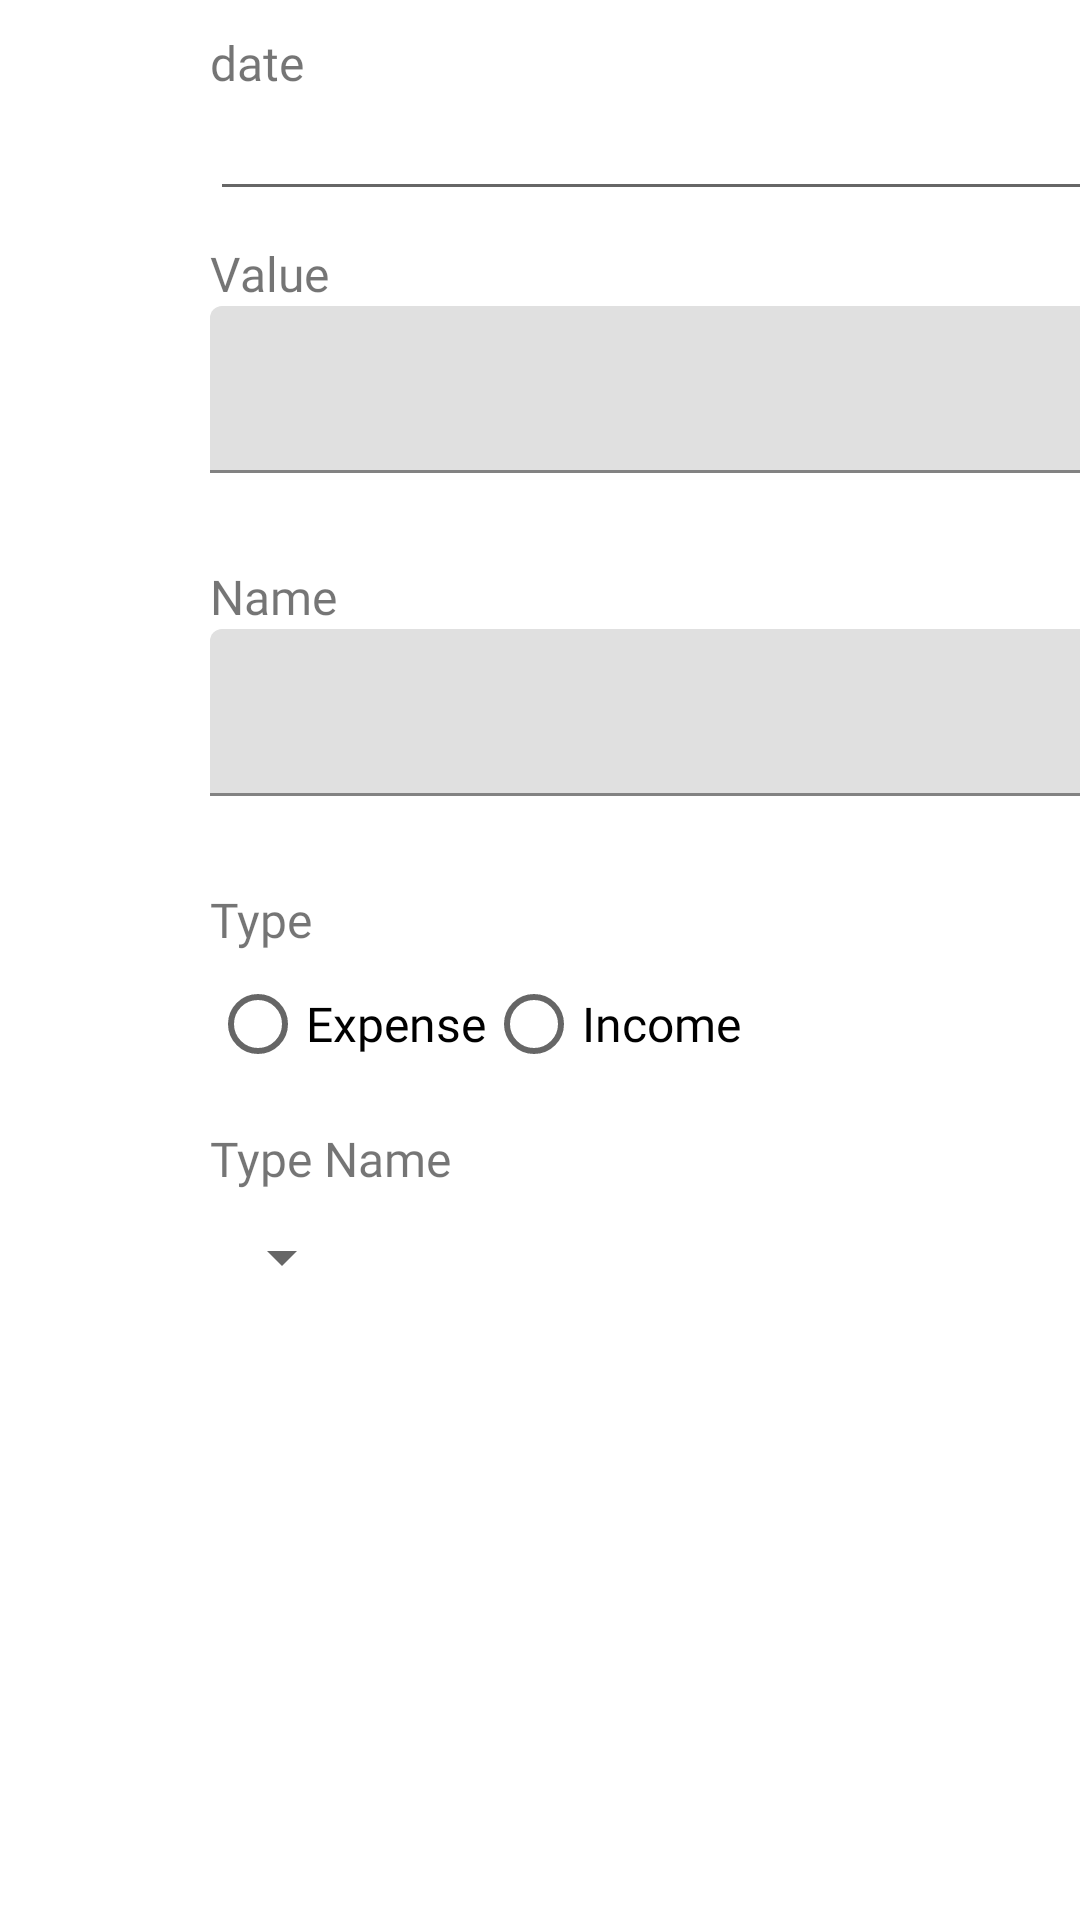

Android layout source for this screen:
<!-- AndroidManifest.xml: application theme AppTheme -->
<!-- res/layout/activity_add_edit_transaction.xml -->
<?xml version="1.0" encoding="utf-8"?>
<androidx.constraintlayout.widget.ConstraintLayout xmlns:android="http://schemas.android.com/apk/res/android"
    xmlns:app="http://schemas.android.com/apk/res-auto"
    xmlns:tools="http://schemas.android.com/tools"
    android:id="@+id/linearLayout"
    android:layout_width="match_parent"
    android:layout_height="match_parent"
    tools:context=".AddEditTransactionActivity">

    <TextView
        android:id="@+id/textView_dateTime"
        android:layout_width="match_parent"
        android:layout_height="wrap_content"
        android:layout_marginLeft="70dp"
        android:layout_marginTop="10dp"
        android:text="date"
        android:fontFamily="@font/roboto_bold"
        android:textSize="16sp"
        app:layout_constraintEnd_toEndOf="parent"
        app:layout_constraintStart_toStartOf="@+id/edit_text_dateTime"
        app:layout_constraintTop_toTopOf="parent" />

    <EditText
        android:id="@+id/edit_text_dateTime"
        android:layout_width="314dp"
        android:layout_height="wrap_content"
        android:focusable="false"
        android:fontFamily="@font/roboto"
        android:layout_marginLeft="70dp"
        android:inputType="text"
        android:textSize="16sp"
        app:layout_constraintLeft_toLeftOf="parent"
        app:layout_constraintTop_toBottomOf="@+id/textView_dateTime" />

    <TextView
        android:id="@+id/textView_Value"
        android:layout_width="match_parent"
        android:layout_height="wrap_content"
        android:layout_marginLeft="70dp"
        android:fontFamily="@font/roboto_bold"
        android:textSize="16sp"
        android:layout_marginTop="10dp"
        android:text="Value"
        app:layout_constraintLeft_toLeftOf="parent"
        app:layout_constraintTop_toBottomOf="@+id/edit_text_dateTime" />

    <com.google.android.material.textfield.TextInputLayout
        android:id="@+id/edit_text_num_value_input_layout"
        android:layout_width="wrap_content"
        android:layout_height="wrap_content"
        android:layout_marginLeft="70dp"
        app:errorEnabled="true"
        app:layout_constraintLeft_toLeftOf="parent"
        app:layout_constraintTop_toBottomOf="@+id/textView_Value">

        <EditText
            android:id="@+id/edit_text_value"
            android:layout_width="314dp"
            android:layout_height="wrap_content"
            android:fontFamily="@font/roboto"
            android:inputType="numberDecimal"
            android:textSize="16sp"
            app:layout_constraintLeft_toLeftOf="parent"
            app:layout_constraintTop_toTopOf="@+id/edit_text_num_value_input_layout" />
    </com.google.android.material.textfield.TextInputLayout>

    <TextView
        android:id="@+id/textView_Name"
        android:layout_width="match_parent"
        android:layout_height="wrap_content"
        android:layout_marginLeft="70dp"
        android:layout_marginTop="10dp"
        android:fontFamily="@font/roboto_bold"
        android:textSize="16sp"
        android:text="Name"
        app:layout_constraintLeft_toLeftOf="parent"
        app:layout_constraintTop_toBottomOf="@+id/edit_text_num_value_input_layout" />

    <com.google.android.material.textfield.TextInputLayout
        android:id="@+id/edit_text_num_name_input_layout"
        android:layout_width="wrap_content"
        android:layout_height="wrap_content"
        android:layout_marginLeft="70dp"
        app:errorEnabled="true"
        app:layout_constraintLeft_toLeftOf="parent"
        app:layout_constraintTop_toBottomOf="@+id/textView_Name">

        <EditText
            android:id="@+id/edit_text_name"
            android:layout_width="314dp"
            android:layout_height="wrap_content"
            android:fontFamily="@font/roboto"
            android:inputType="text"
            android:textSize="16sp"
            app:layout_constraintLeft_toLeftOf="parent"
            app:layout_constraintTop_toTopOf="@+id/edit_text_num_name_input_layout" />
    </com.google.android.material.textfield.TextInputLayout>

    <TextView
        android:id="@+id/textView_typeOfType"
        android:layout_width="match_parent"
        android:layout_height="wrap_content"
        android:layout_marginLeft="70dp"
        android:layout_marginTop="10dp"
        android:fontFamily="@font/roboto_bold"
        android:textSize="16sp"
        android:text="Type"
        app:layout_constraintEnd_toEndOf="parent"
        app:layout_constraintTop_toBottomOf="@+id/edit_text_num_name_input_layout" />

    <RadioGroup
        android:id="@+id/radio_group"
        android:layout_width="match_parent"
        android:layout_height="wrap_content"
        android:orientation="horizontal"
        app:layout_constraintLeft_toLeftOf="parent"
        app:layout_constraintTop_toBottomOf="@+id/textView_typeOfType">

        <RadioButton
            android:id="@+id/radio_expense"
            android:layout_width="wrap_content"
            android:layout_height="wrap_content"
            android:layout_marginLeft="70dp"
            android:onClick="onRadioButtonClicked"
            android:text="Expense"
            android:fontFamily="@font/roboto"
            android:textSize="16sp"
            app:layout_constraintBaseline_toBaselineOf="@+id/radio_income"
            app:layout_constraintStart_toStartOf="parent" />

        <RadioButton
            android:id="@+id/radio_income"
            android:layout_width="wrap_content"
            android:layout_height="wrap_content"
            android:onClick="onRadioButtonClicked"
            android:text="Income"
            android:fontFamily="@font/roboto"
            android:textSize="16sp"
            app:layout_constraintStart_toEndOf="@+id/radio_expense"
            app:layout_constraintTop_toBottomOf="@+id/textView_typeOfType" />
    </RadioGroup>

    <TextView
        android:id="@+id/textView_typeName"
        android:layout_width="wrap_content"
        android:layout_height="wrap_content"
        android:layout_marginLeft="70dp"
        android:layout_marginTop="10dp"
        android:fontFamily="@font/roboto_bold"
        android:textSize="16sp"
        android:text="Type Name"
        app:layout_constraintLeft_toLeftOf="parent"
        app:layout_constraintTop_toBottomOf="@+id/radio_group" />

    <Spinner
        android:id="@+id/spinner_type"
        android:layout_width="wrap_content"
        android:layout_height="wrap_content"
        android:layout_marginLeft="70dp"
        android:layout_marginTop="10dp"
        android:fontFamily="@font/roboto_bold"
        android:textSize="16sp"
        app:layout_constraintLeft_toLeftOf="parent"
        app:layout_constraintTop_toBottomOf="@+id/textView_typeName" />

</androidx.constraintlayout.widget.ConstraintLayout>
<!-- resources referenced by this layout -->
<resources>
  <style name="AppTheme" parent="Theme.MaterialComponents.Light.DarkActionBar">
          
          <item name="colorPrimary">@color/colorPrimary</item>
          <item name="colorPrimaryDark">@color/colorPrimaryDark</item>
          <item name="colorAccent">@color/colorAccent</item>
      </style>
  <color name="colorPrimaryDark">#3700B3</color>
  <color name="colorAccent">#03DAC5</color>
  <!-- not gathered from this repository: default colours our renderer supplied (Android Studio template values) -->
  <color name="colorPrimary">#FF6200EE</color>
</resources>
